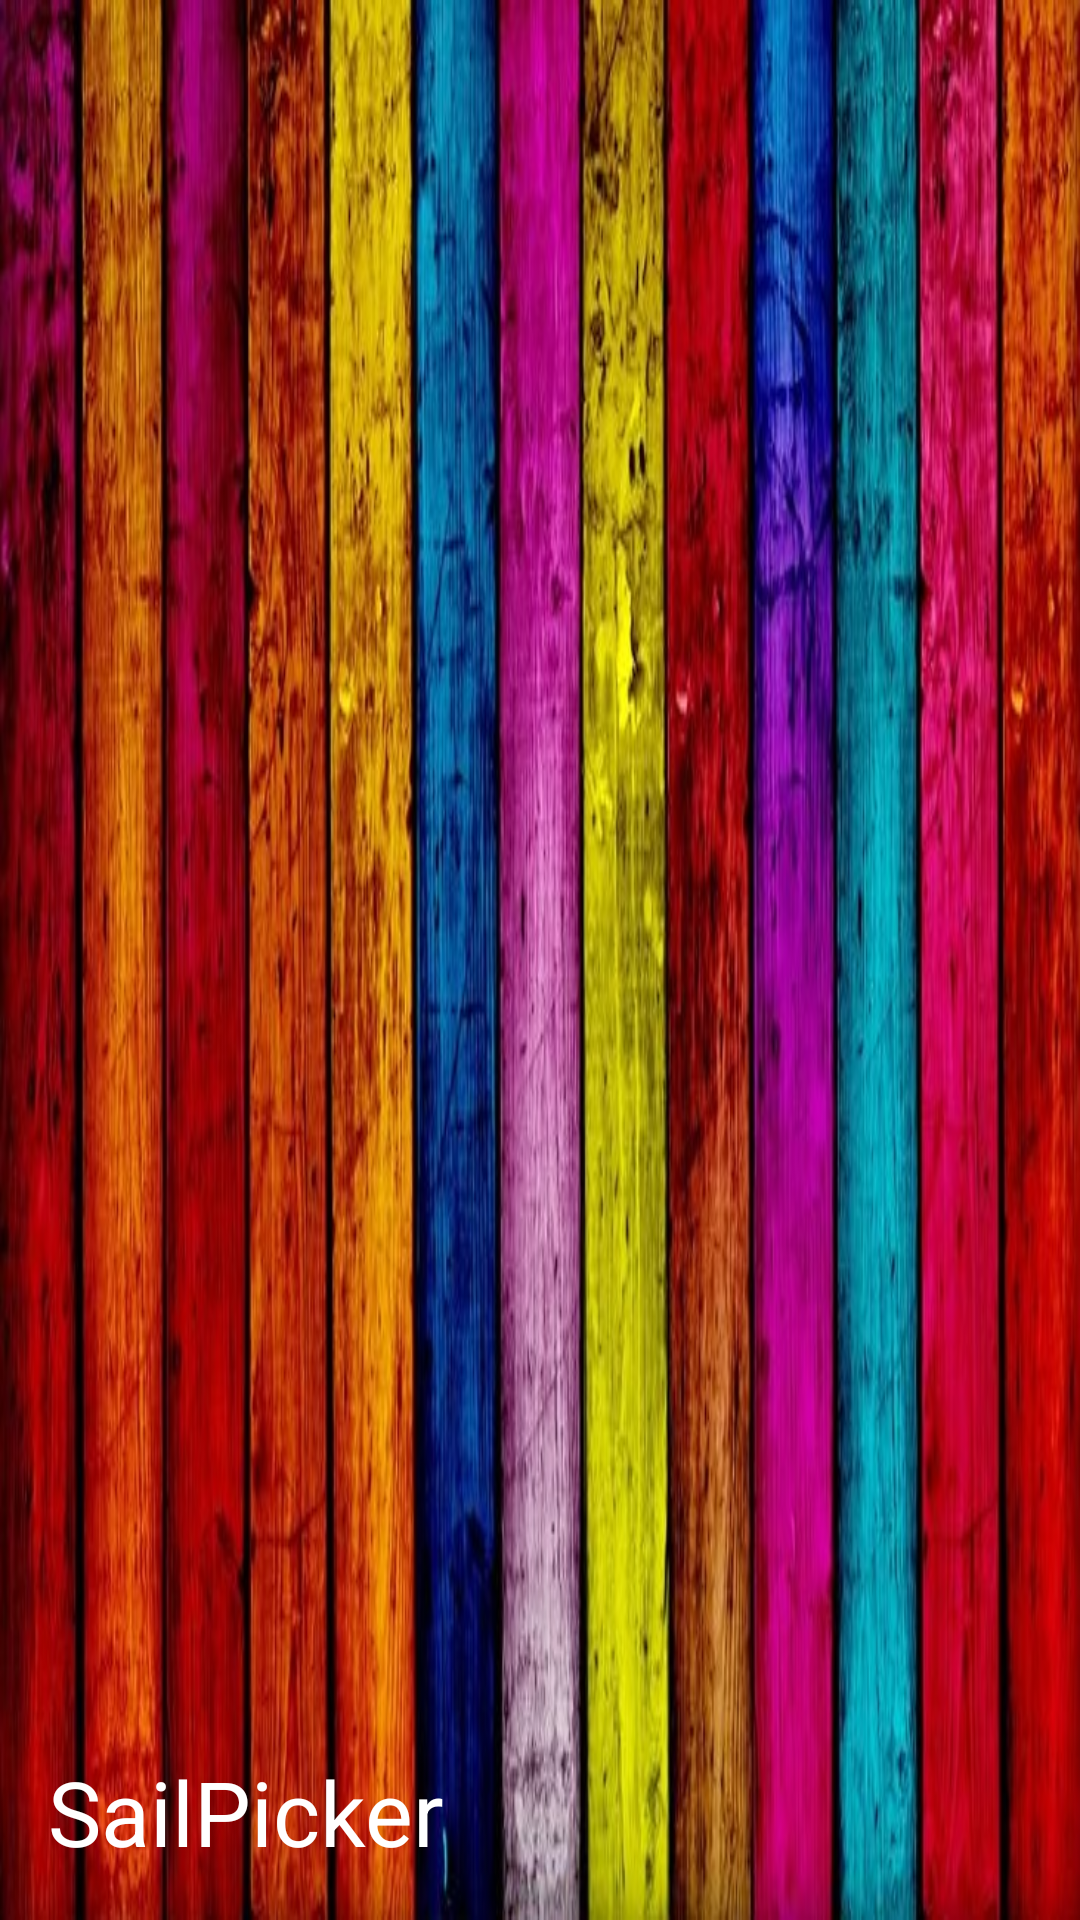

This screen was rendered from an Android layout file. Write that file and the resources it references.
<!-- AndroidManifest.xml: application theme Theme.AppCompat.Light.NoActionBar -->
<!-- res/layout/nav_drawer_header.xml -->
<?xml version="1.0" encoding="utf-8"?>
<RelativeLayout xmlns:android="http://schemas.android.com/apk/res/android"
    android:layout_width="match_parent"
    android:layout_height="120dp"
    android:background="@drawable/bandeau"
    android:padding="16dp"
    android:theme="@style/ThemeOverlay.AppCompat.Dark"
    android:orientation="vertical"
    android:gravity="bottom"
    android:weightSum="1">

    <TextView
        android:layout_width="wrap_content"
        android:layout_height="wrap_content"
        android:text="SailPicker"
        android:textAppearance="@style/TextAppearance.AppCompat.Body1"
        android:textSize="30dp"
        android:layout_alignParentBottom="true"
        android:layout_alignParentLeft="true"
        android:layout_alignParentStart="true" />
</RelativeLayout>
<!-- resources referenced by this layout -->
<resources>
  <!-- drawable bandeau: jpg bitmap (drawable, 130758 bytes) -->
</resources>
